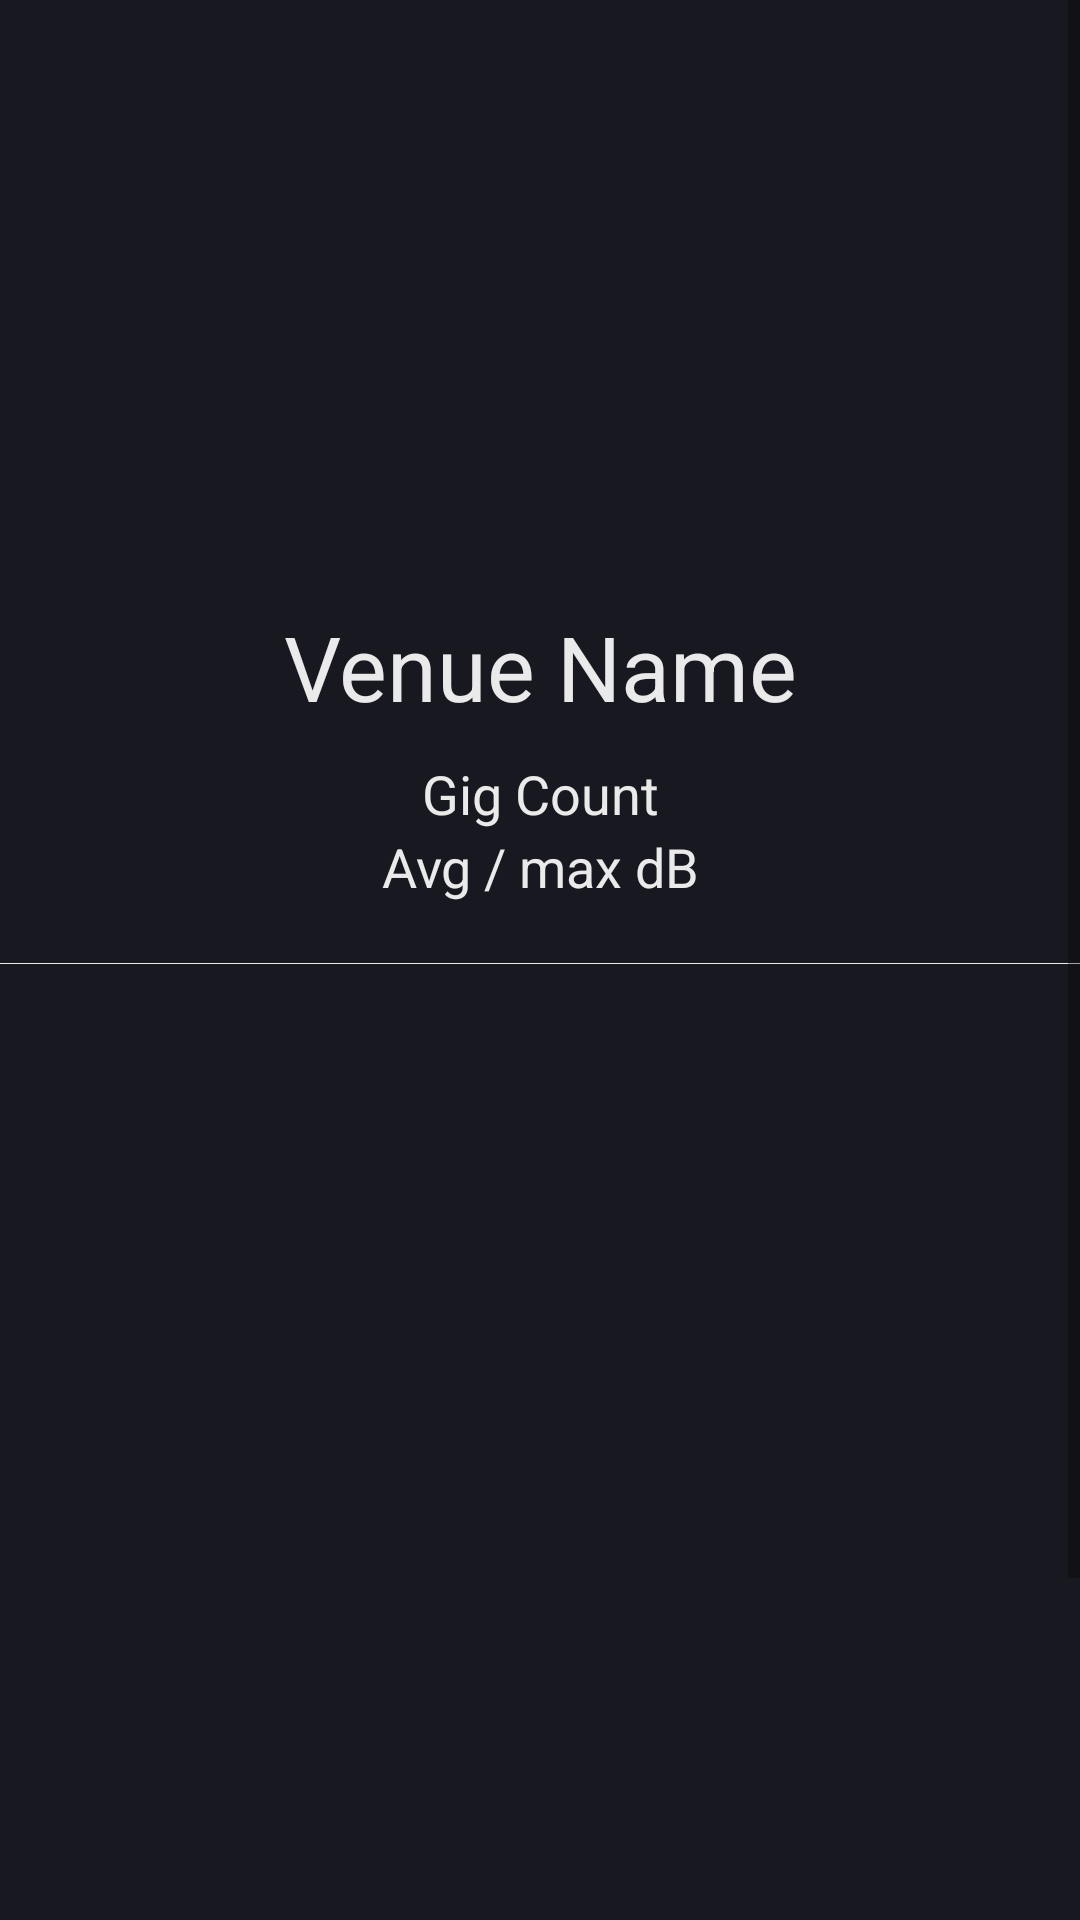

Here is an Android app screen rendered from its layout file. Give the layout XML and the strings, colors and styles it references.
<!-- AndroidManifest.xml: application theme AppTheme -->
<!-- res/layout/venue_score.xml -->
<?xml version="1.0" encoding="utf-8"?>
<android.widget.LinearLayout xmlns:android="http://schemas.android.com/apk/res/android"
    xmlns:app="http://schemas.android.com/apk/res-auto"
    xmlns:tools="http://schemas.android.com/tools"
    android:layout_width="match_parent"
    android:layout_height="match_parent"
    android:background="@color/colorBackground"
    android:orientation="vertical">

    <ScrollView
        android:layout_width="match_parent"
        android:layout_height="wrap_content">

        <LinearLayout
            android:layout_width="match_parent"
            android:layout_height="match_parent"
            android:orientation="vertical"
            android:focusableInTouchMode="true">

            <ImageView
                android:id="@+id/venueImageVenueScorePage"
                android:paddingTop="30dp"
                android:layout_width="match_parent"
                android:layout_height="@android:dimen/thumbnail_height"
                android:layout_alignParentStart="true"
                android:layout_alignParentTop="true"
                app:srcCompat="@mipmap/ic_launcher" />

            <TextView
                android:id="@+id/venueNameVenueScorePage"
                android:layout_width="match_parent"
                android:layout_height="wrap_content"
                android:paddingTop="10dp"
                android:paddingBottom="10dp"
                android:gravity="center"
                android:textColor="#EAEAEA"
                android:textSize="30dp"
                android:text="Venue Name" />

            <TextView
                android:id="@+id/venueGigCountVenueScorePage"
                android:layout_width="match_parent"
                android:layout_height="wrap_content"
                android:gravity="center"
                android:textSize="18dp"
                android:textColor="#EAEAEA"
                android:text="Gig Count" />

            <TextView
                android:id="@+id/venueDbVenueScorePage"
                android:layout_width="match_parent"
                android:layout_height="wrap_content"
                android:gravity="center"
                android:textSize="18dp"
                android:textColor="#EAEAEA"
                android:paddingBottom="20dp"
                android:text="Avg / max dB" />

            <View
                android:layout_width="match_parent"
                android:layout_height=".3dp"
                android:background="#EAEAEA"/>

            <ListView
                android:id="@+id/venuesListVenueScorePage"
                android:layout_width="match_parent"
                android:layout_height="441dp"
                android:layout_marginBottom="8dp"
                android:layout_marginEnd="8dp"
                android:layout_marginStart="8dp"
                android:layout_marginTop="8dp"
                android:dividerHeight=".3dip"
                android:divider="#EAEAEA"
                android:textSize="18dp"
                app:layout_constraintBottom_toBottomOf="parent"
                app:layout_constraintEnd_toEndOf="parent"
                app:layout_constraintStart_toStartOf="parent"
                app:layout_constraintTop_toTopOf="parent">

            </ListView>

            <View
                android:layout_width="match_parent"
                android:layout_height=".3dp"
                android:background="#EAEAEA"/>

        </LinearLayout>
    </ScrollView>







    <SearchView
        android:layout_width="match_parent"
        android:layout_height="wrap_content" />
</android.widget.LinearLayout>
<!-- resources referenced by this layout -->
<resources>
  <color name="colorBackground">#181920</color>
  <style name="AppTheme" parent="Theme.AppCompat.Light.DarkActionBar">
          
          <item name="colorPrimary">@color/colorPrimary</item>
          <item name="colorPrimaryDark">@color/colorPrimaryDark</item>
          <item name="colorAccent">@color/colorAccent</item>
          <item name="android:windowBackground">@color/colorBackground</item>
  
      </style>
  <color name="colorPrimary">#1C80A3</color>
  <color name="colorPrimaryDark">#17647F</color>
  <color name="colorAccent">#ff4081</color>
</resources>
